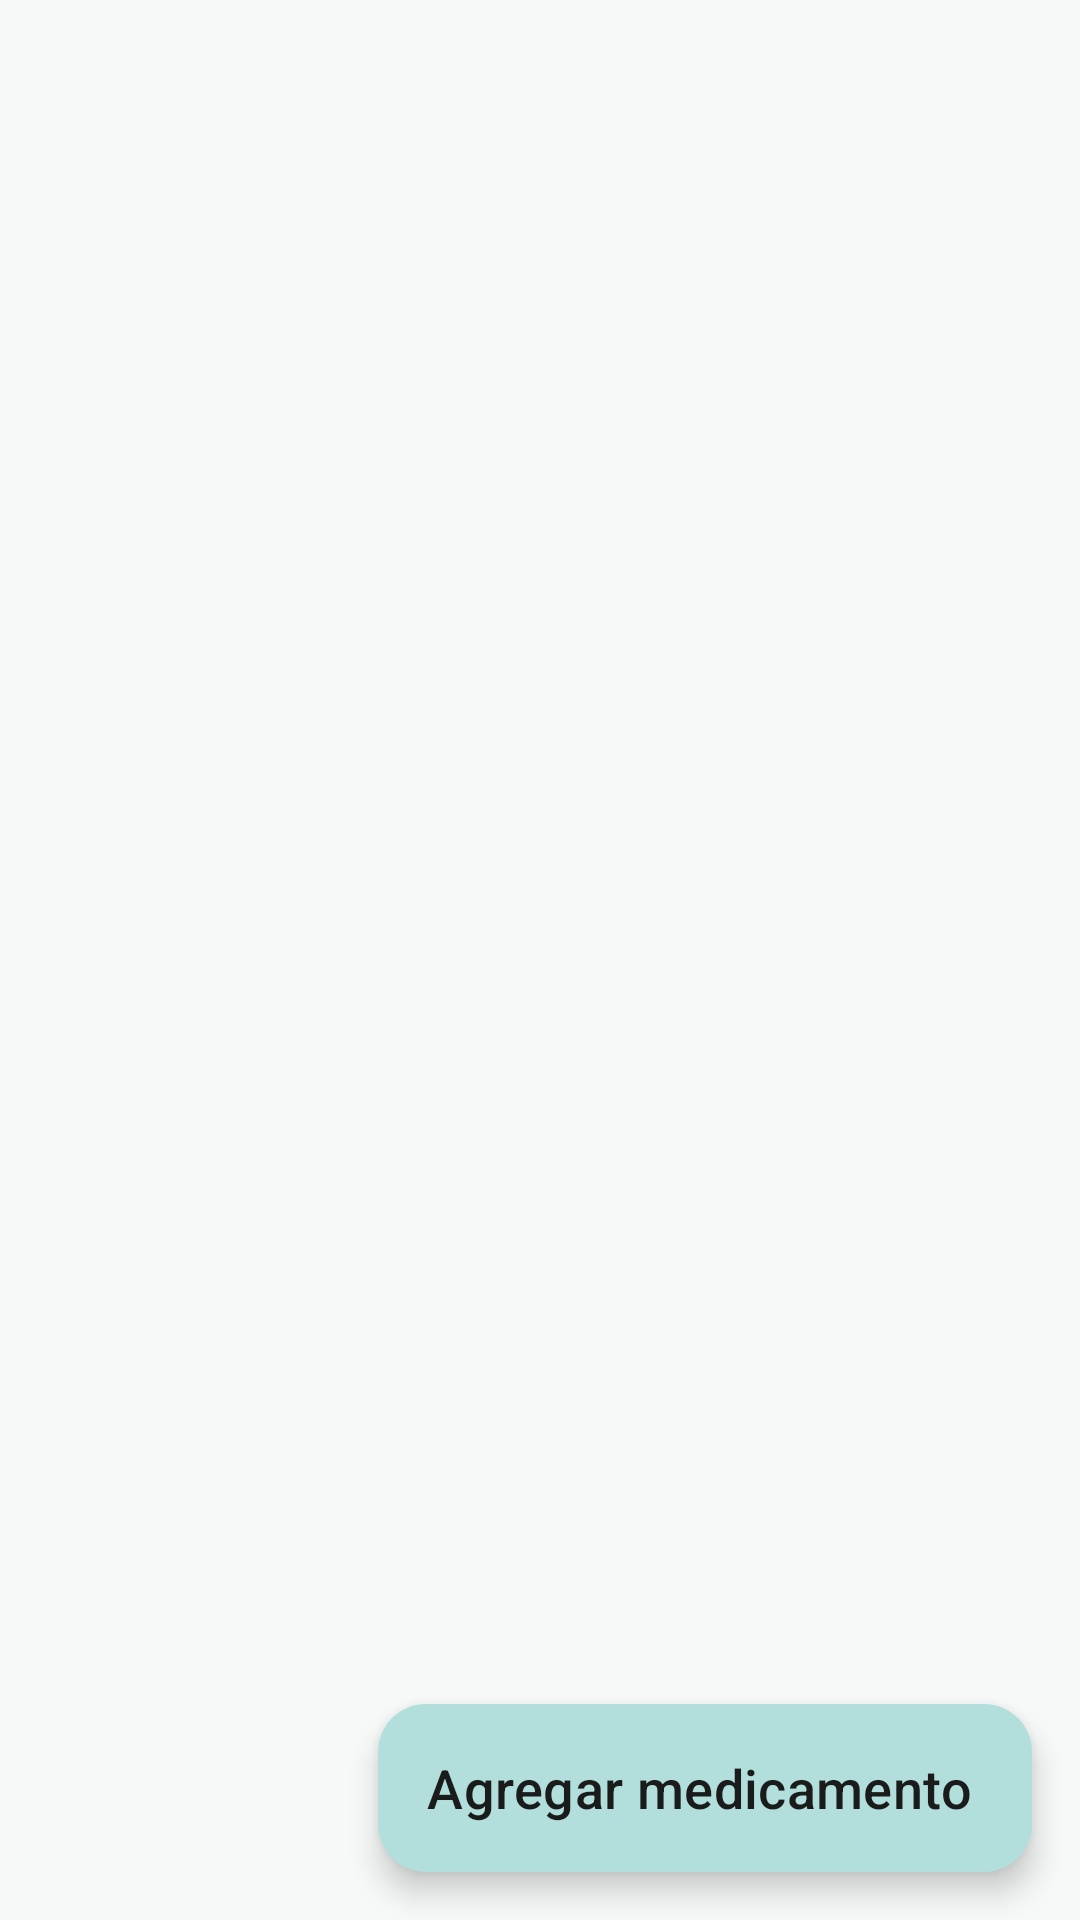

Reconstruct the res/layout file that produces this screen, plus the resources it refers to.
<!-- AndroidManifest.xml: application theme Theme.MediRecord -->
<!-- res/layout/fragment_medicamentos.xml -->
<?xml version="1.0" encoding="utf-8"?>
<androidx.coordinatorlayout.widget.CoordinatorLayout xmlns:android="http://schemas.android.com/apk/res/android"
    xmlns:app="http://schemas.android.com/apk/res-auto"
    android:layout_width="match_parent"
    android:layout_height="match_parent">

    <androidx.recyclerview.widget.RecyclerView
        android:id="@+id/lista"
        android:layout_width="match_parent"
        android:layout_height="match_parent"
        android:clipToPadding="false"
        android:paddingHorizontal="12dp"
        android:paddingTop="8dp"
        android:paddingBottom="96dp" />

    <TextView
        android:id="@+id/tvVacio"
        style="@style/Texto.Cuerpo"
        android:layout_width="match_parent"
        android:layout_height="wrap_content"
        android:layout_gravity="center"
        android:gravity="center"
        android:padding="32dp"
        android:text="@string/medicamentos_vacio"
        android:visibility="gone" />

    <com.google.android.material.floatingactionbutton.ExtendedFloatingActionButton
        android:id="@+id/fabAgregar"
        android:layout_width="wrap_content"
        android:layout_height="wrap_content"
        android:layout_gravity="bottom|end"
        android:layout_margin="16dp"
        android:minHeight="56dp"
        android:text="@string/agregar_medicamento"
        android:textSize="18sp"
        app:icon="@drawable/ic_add" />
</androidx.coordinatorlayout.widget.CoordinatorLayout>
<!-- resources referenced by this layout -->
<resources>
  <string name="agregar_medicamento">Agregar medicamento</string>
  <string name="medicamentos_vacio">Todavía no has agregado medicamentos.\n\nToca «Agregar medicamento» para empezar.</string>
  <style name="Texto.Cuerpo" parent="TextAppearance.Material3.BodyLarge">
          <item name="android:textSize">18sp</item>
          <item name="android:textColor">@color/texto_secundario</item>
      </style>
  <style name="Theme.MediRecord" parent="Theme.Material3.Light.NoActionBar">
          <item name="colorPrimary">@color/primario</item>
          <item name="colorOnPrimary">@color/sobre_primario</item>
          <item name="colorPrimaryContainer">@color/primario_contenedor</item>
          <item name="colorOnPrimaryContainer">@color/texto_principal</item>
          <item name="colorSecondary">@color/secundario</item>
          <item name="colorError">@color/error</item>
          <item name="android:colorBackground">@color/fondo</item>
          <item name="colorSurface">@color/superficie</item>
          <item name="colorOnSurface">@color/texto_principal</item>
          <item name="colorOnSurfaceVariant">@color/texto_secundario</item>
          <item name="android:statusBarColor">@color/primario</item>
          <item name="android:windowLightStatusBar">false</item>
      </style>
  <color name="texto_secundario">#424848</color>
  <color name="primario">#00574B</color>
  <color name="sobre_primario">#FFFFFF</color>
  <color name="primario_contenedor">#B2DFDB</color>
  <color name="texto_principal">#1A1C1C</color>
  <color name="secundario">#0D47A1</color>
  <color name="error">#B3261E</color>
  <color name="fondo">#F7F9F9</color>
  <color name="superficie">#FFFFFF</color>
</resources>
